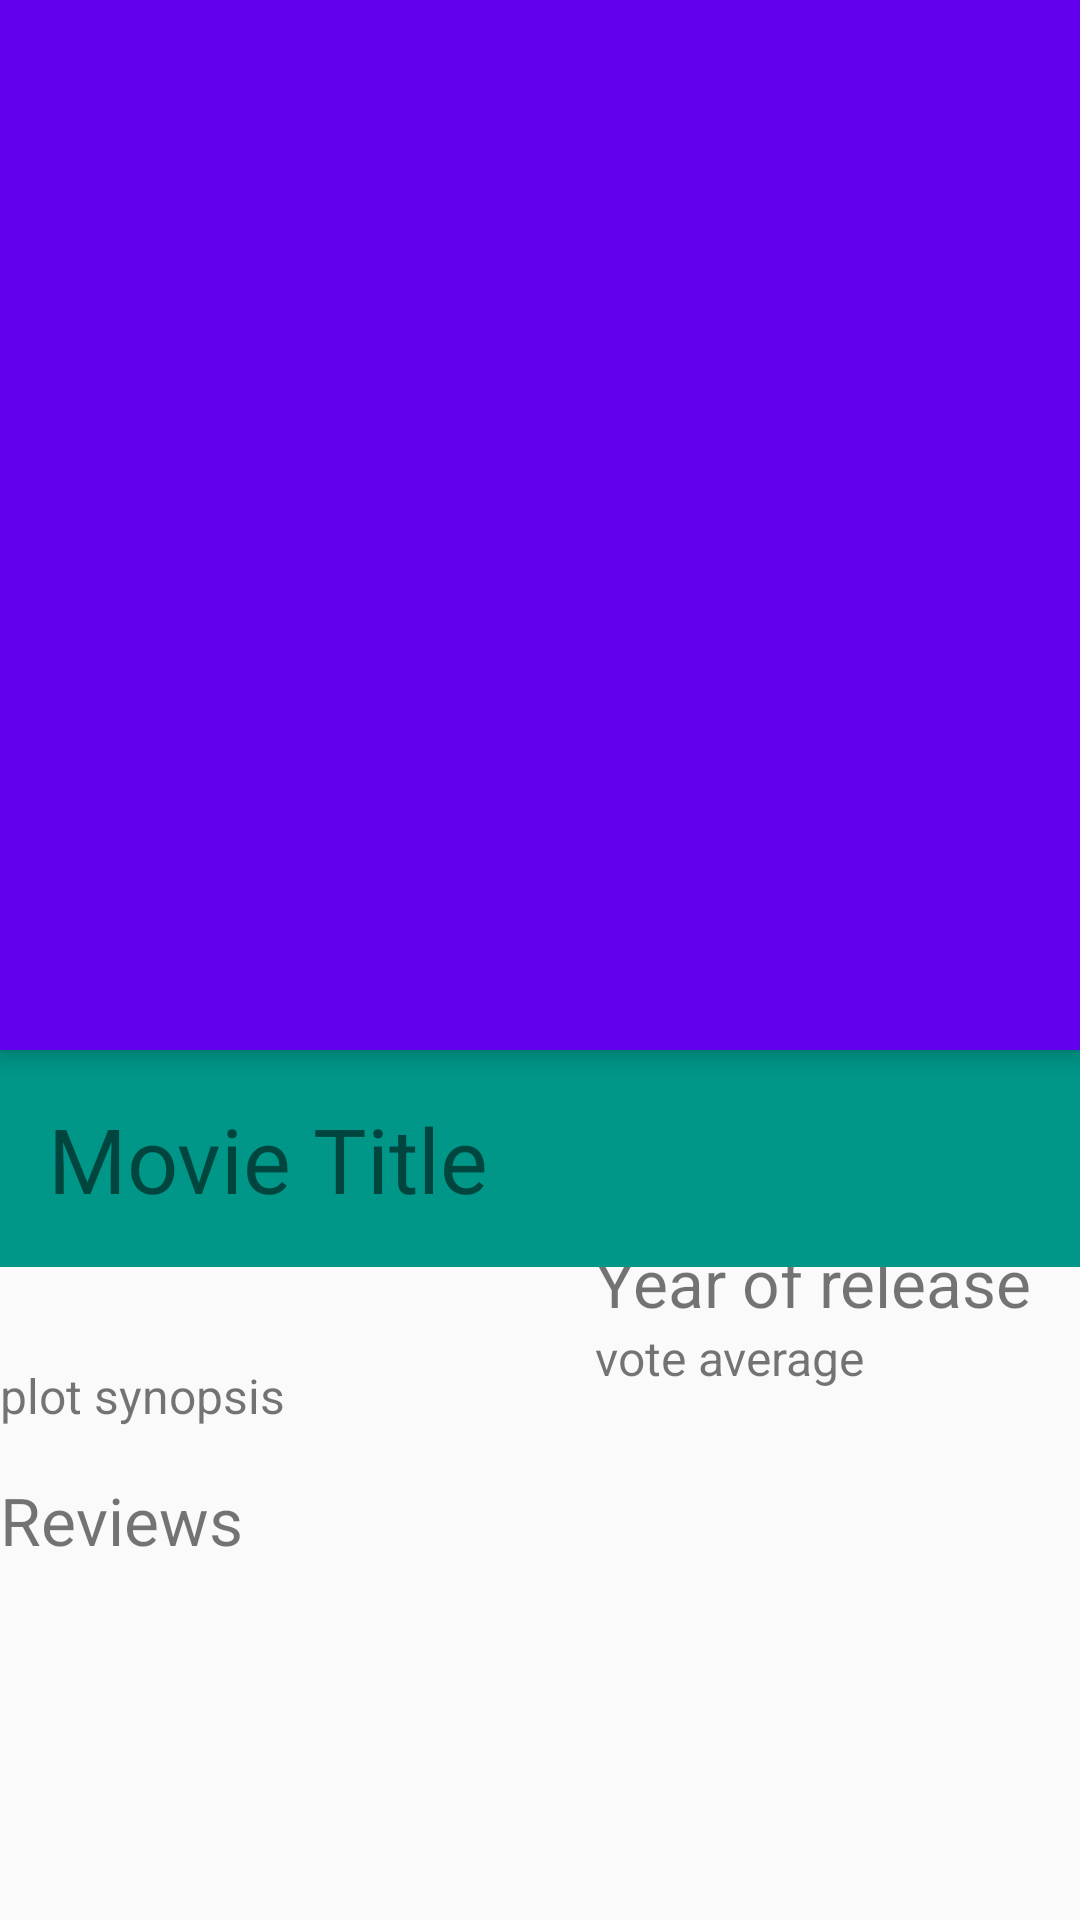

Here is an Android app screen rendered from its layout file. Give the layout XML and the strings, colors and styles it references.
<!-- AndroidManifest.xml: application theme AppTheme -->
<!-- res/layout/collapsing_toolbar.xml -->
<?xml version="1.0" encoding="utf-8"?>
<androidx.coordinatorlayout.widget.CoordinatorLayout xmlns:android="http://schemas.android.com/apk/res/android"
    xmlns:app="http://schemas.android.com/apk/res-auto"
    android:layout_width="match_parent"
    android:layout_height="match_parent">

    <com.google.android.material.appbar.AppBarLayout
        android:layout_width="match_parent"
        android:layout_height="wrap_content"
        android:fitsSystemWindows="false">
        
        <com.google.android.material.appbar.CollapsingToolbarLayout
            android:id="@+id/collapsing_toolbar"
            android:layout_width="match_parent"
            android:layout_height="match_parent"
            android:fitsSystemWindows="true"
            app:contentScrim="?attr/colorPrimary"
            app:layout_scrollFlags="scroll">

            <ImageView
                android:id="@+id/iv_detail"
                android:layout_width="match_parent"
                android:layout_height="350dp"
                android:fitsSystemWindows="true"
                android:scaleType="centerCrop"
                android:src="@drawable/ic_tmdb_logo"
                app:layout_collapseMode="parallax"
                android:contentDescription="@string/movie_poster_in_landscape" />

            <androidx.appcompat.widget.Toolbar
                android:id="@+id/toolbar"
                android:layout_width="match_parent"
                android:layout_height="?attr/actionBarSize"
                app:layout_collapseMode="pin" />

        </com.google.android.material.appbar.CollapsingToolbarLayout>
    </com.google.android.material.appbar.AppBarLayout>

    <androidx.core.widget.NestedScrollView
        android:layout_width="match_parent"
        android:layout_height="match_parent"
        app:layout_behavior="@string/appbar_scrolling_view_behavior">

        <include
            android:id="@+id/details"
            layout="@layout/activity_movie_details" />
    </androidx.core.widget.NestedScrollView>
</androidx.coordinatorlayout.widget.CoordinatorLayout>
<!-- res/layout/activity_movie_details.xml (included above) -->
<?xml version="1.0" encoding="utf-8"?>
<androidx.constraintlayout.widget.ConstraintLayout xmlns:android="http://schemas.android.com/apk/res/android"
    xmlns:tools="http://schemas.android.com/tools"
    xmlns:app="http://schemas.android.com/apk/res-auto"
    android:layout_width="match_parent"
    android:layout_height="match_parent"
    android:orientation="vertical"
    tools:context=".MovieDetailsActivity">

    <TextView
        android:id="@+id/tv_title"
        app:layout_constraintTop_toTopOf="parent"
        android:layout_width="match_parent"
        android:layout_height="wrap_content"
        android:background="#009688"
        android:padding="16dp"
        android:textSize="30sp"
        tools:text="@string/movie_title" />

    <ScrollView
        app:layout_constraintEnd_toEndOf="parent"
        app:layout_constraintStart_toStartOf="parent"
        app:layout_constraintTop_toBottomOf="@+id/tv_title"
        app:layout_constraintWidth_default="spread"
        android:layout_width="match_parent"
        android:layout_height="wrap_content"
        android:minHeight="30dp">

        <androidx.constraintlayout.widget.ConstraintLayout
            android:layout_width="match_parent"
            android:layout_height="wrap_content"
            android:orientation="vertical">

            <ImageView
                android:id="@+id/iv_movie_thumbnail"
                app:layout_constraintEnd_toStartOf="@+id/tv_release_date"
                app:layout_constraintStart_toStartOf="parent"
                app:layout_constraintTop_toTopOf="parent"
                android:layout_width="0dp"
                android:layout_height="wrap_content"
                android:layout_marginEnd="16dp"
                android:adjustViewBounds="true"
                android:contentDescription="@string/movie_poster"
                android:paddingLeft="16dp"
                android:paddingTop="16dp"
                android:paddingRight="16dp"
                android:paddingBottom="16dp"
                android:scaleType="centerCrop"
                tools:layout_height="200dp" />

            <TextView
                android:id="@+id/tv_release_date"
                app:layout_constraintBottom_toTopOf="@+id/tv_vote_average"
                app:layout_constraintEnd_toEndOf="parent"
                app:layout_constraintHorizontal_bias="0.5"
                app:layout_constraintStart_toEndOf="@+id/iv_movie_thumbnail"
                android:layout_width="wrap_content"
                android:layout_height="wrap_content"
                android:layout_marginEnd="16dp"
                android:textSize="22sp"
                tools:text="@string/year_of_release" />

            <TextView
                android:id="@+id/tv_vote_average"
                app:layout_constraintBottom_toTopOf="@+id/btn_favorite"
                app:layout_constraintStart_toStartOf="@+id/tv_release_date"
                android:layout_width="wrap_content"
                android:layout_height="wrap_content"
                android:textSize="16sp"
                tools:text="@string/vote_average" />

            <ImageView
                android:id="@+id/btn_favorite"
                app:layout_constraintBottom_toTopOf="@+id/iv_movie_thumbnail"
                app:layout_constraintStart_toStartOf="@+id/tv_vote_average"
                app:layout_constraintTop_toBottomOf="@+id/iv_movie_thumbnail"
                android:layout_width="50dp"
                android:layout_height="50dp"
                android:adjustViewBounds="true"
                android:background="@android:drawable/btn_star_big_off"
                android:contentDescription="@string/add_to_favorites"
                android:onClick="toggleFavorite"
                android:scaleType="centerCrop" />

            <TextView
                android:id="@+id/tv_plot_synopsis"
                app:layout_constraintStart_toStartOf="parent"
                app:layout_constraintTop_toBottomOf="@+id/iv_movie_thumbnail"
                android:layout_width="match_parent"
                android:layout_height="wrap_content"
                android:textSize="16sp"
                tools:text="@string/plot_synopsis" />

            <androidx.recyclerview.widget.RecyclerView
                android:id="@+id/rv_trailers"
                app:layout_constraintStart_toStartOf="parent"
                app:layout_constraintTop_toBottomOf="@+id/tv_plot_synopsis"
                android:layout_width="match_parent"
                android:layout_height="wrap_content"
                tools:text="@string/play_trailer" />

            <TextView
                android:id="@+id/textView"
                app:layout_constraintStart_toStartOf="parent"
                app:layout_constraintTop_toBottomOf="@+id/rv_trailers"
                android:layout_width="wrap_content"
                android:layout_height="wrap_content"
                android:layout_marginTop="16dp"
                android:text="@string/reviews"
                android:textSize="22sp" />

            <androidx.recyclerview.widget.RecyclerView
                android:id="@+id/rv_reviews"
                app:layout_constraintStart_toStartOf="parent"
                app:layout_constraintTop_toBottomOf="@+id/textView"
                android:layout_width="match_parent"
                android:layout_height="wrap_content"
                android:layout_marginTop="10dp"
                tools:text="@string/show_reviews" />
        </androidx.constraintlayout.widget.ConstraintLayout>
    </ScrollView>
</androidx.constraintlayout.widget.ConstraintLayout>
<!-- resources referenced by this layout -->
<resources>
  <string name="add_to_favorites">Add to favorites</string>
  <string name="movie_poster">Movie Poster</string>
  <string name="movie_poster_in_landscape">movie poster in landscape</string>
  <string name="movie_title">Movie Title</string>
  <string name="play_trailer">Play Trailer</string>
  <string name="plot_synopsis">plot synopsis</string>
  <string name="reviews">Reviews</string>
  <string name="show_reviews">Show reviews</string>
  <string name="vote_average">vote average</string>
  <string name="year_of_release">Year of release</string>
  <style name="AppTheme.AppBarOverlay" parent="ThemeOverlay.AppCompat.Dark.ActionBar" />
  <style name="AppTheme" parent="Theme.AppCompat.Light.DarkActionBar">
          
          <item name="colorPrimary">@color/colorPrimary</item>
          <item name="colorPrimaryDark">@color/colorPrimaryDark</item>
          <item name="colorAccent">@color/colorAccent</item>
      </style>
  <!-- not gathered from this repository: default colours our renderer supplied (Android Studio template values) -->
  <color name="colorPrimary">#FF6200EE</color>
  <color name="colorPrimaryDark">#FF3700B3</color>
  <color name="colorAccent">#FF03DAC5</color>
</resources>
